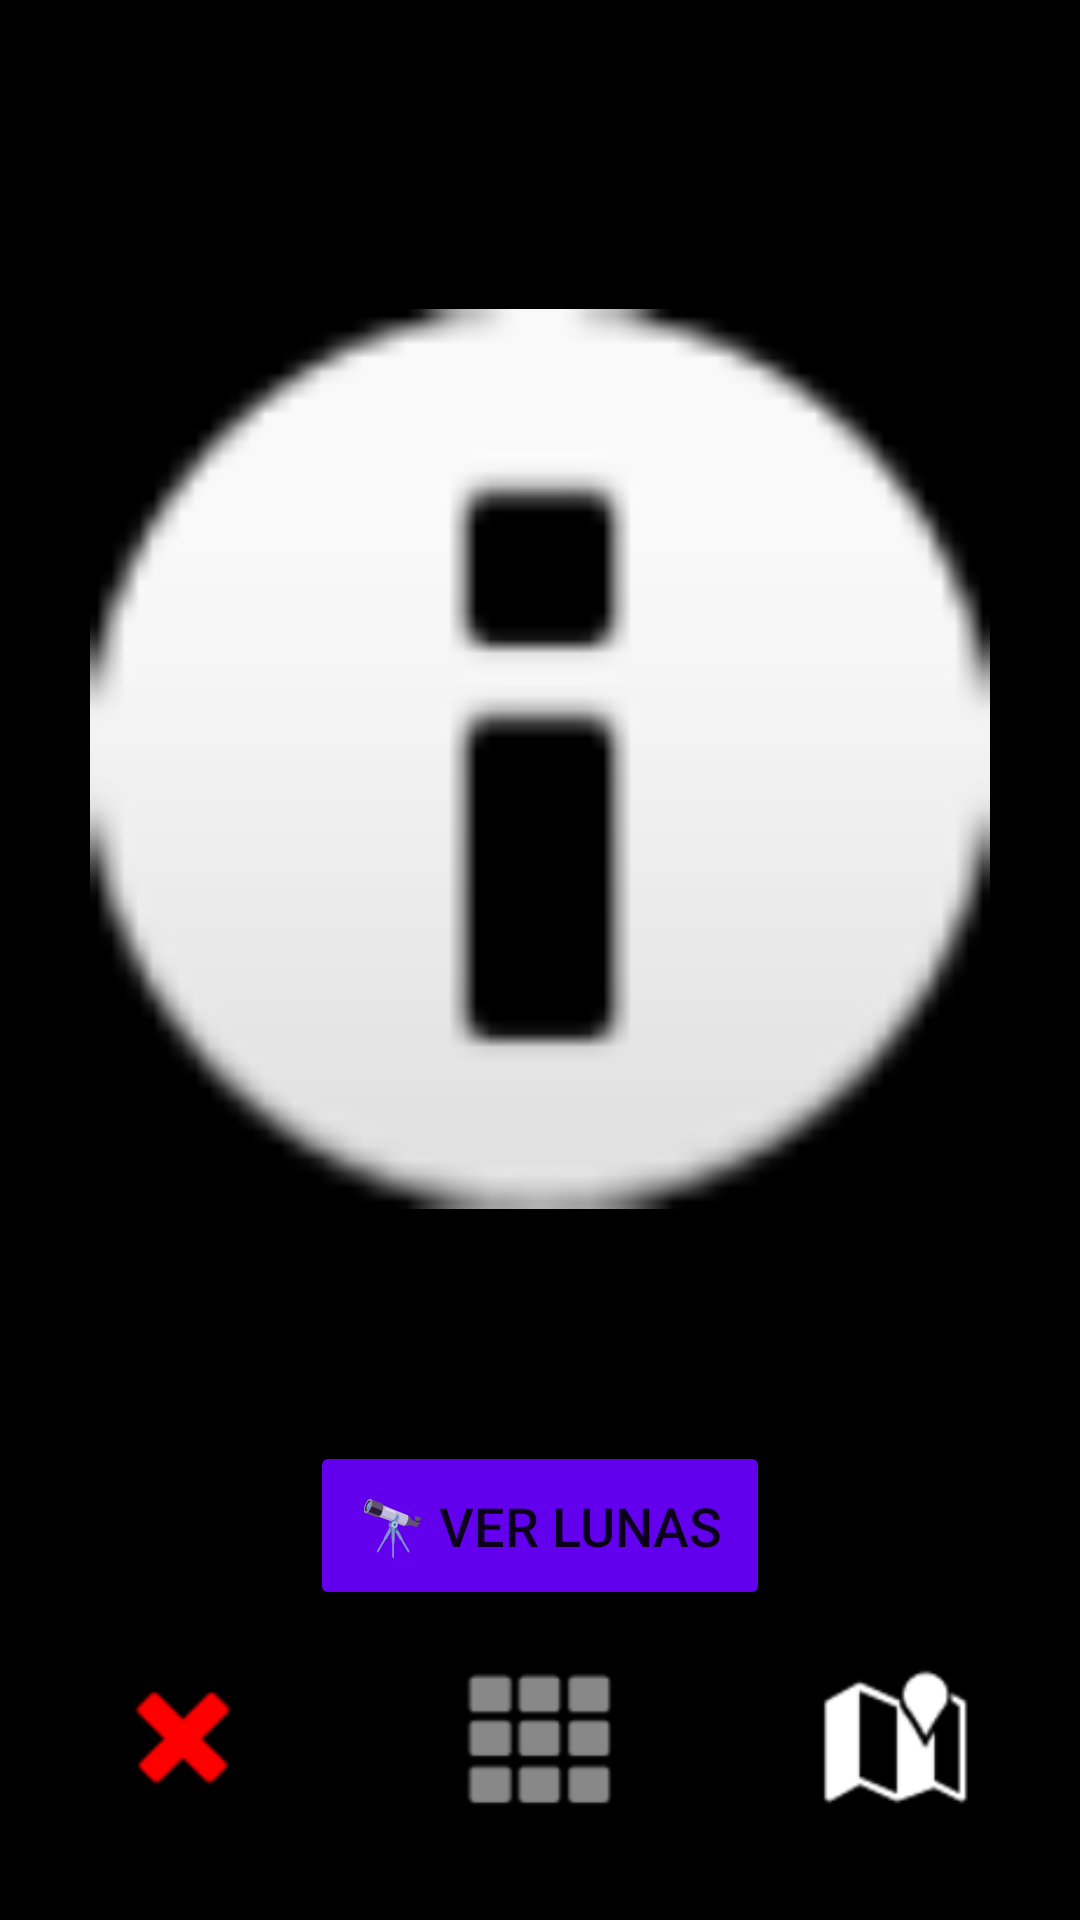

The Android layout XML behind this screen, and the referenced resources:
<!-- AndroidManifest.xml: activity theme Theme.AppCompat.Light.NoActionBar -->
<!-- res/layout/activity_planet.xml -->
<?xml version="1.0" encoding="utf-8"?>
<RelativeLayout xmlns:android="http://schemas.android.com/apk/res/android"
    android:layout_width="match_parent"
    android:layout_height="match_parent"
    android:background="@color/space_black"
    android:padding="16dp">

    
    <LinearLayout
        android:layout_width="match_parent"
        android:layout_height="match_parent"
        android:orientation="vertical"
        android:gravity="center"
        android:layout_centerInParent="true">

        
        <ImageView
            android:id="@+id/planetImage"
            android:layout_width="300dp"
            android:layout_height="300dp"
            android:scaleType="fitXY"
            android:src="@android:drawable/ic_dialog_info"
            android:contentDescription="Planeta"
            android:layout_marginBottom="20dp"/>

        
        <TextView
            android:id="@+id/tvPlanetName"
            android:layout_width="wrap_content"
            android:layout_height="wrap_content"
            android:textSize="28sp"
            android:textStyle="bold"
            android:textColor="@color/white"
            android:layout_marginBottom="20dp"/>

        
        <Button
            android:id="@+id/btnViewMoons"
            android:layout_width="wrap_content"
            android:layout_height="wrap_content"
            android:text="🔭 Ver Lunas"
            android:textSize="18sp"
            android:padding="16dp"
            android:backgroundTint="@color/purple_500"/>

    </LinearLayout>

    
    <ImageView
        android:id="@+id/pointInterest1"
        android:layout_width="50dp"
        android:layout_height="50dp"
        android:layout_alignParentBottom="true"
        android:layout_alignParentLeft="true"
        android:layout_margin="20dp"
        android:src="@android:drawable/ic_delete"
        android:contentDescription="Volcán"
        android:tint="@color/red"/>

    <ImageView
        android:id="@+id/pointInterest2"
        android:layout_width="50dp"
        android:layout_height="50dp"
        android:layout_alignParentBottom="true"
        android:layout_centerHorizontal="true"
        android:layout_margin="20dp"
        android:src="@android:drawable/ic_dialog_dialer"
        android:contentDescription="Cráter"
        android:tint="@color/gray"/>

    <ImageView
        android:id="@+id/pointInterest3"
        android:layout_width="50dp"
        android:layout_height="50dp"
        android:layout_alignParentBottom="true"
        android:layout_alignParentRight="true"
        android:layout_margin="20dp"
        android:src="@android:drawable/ic_dialog_map"
        android:contentDescription="Base"
        android:tint="@color/white"/>

</RelativeLayout>
<!-- resources referenced by this layout -->
<resources>
  <color name="gray">#FF888888</color>
  <color name="purple_500">#FF6200EE</color>
  <color name="red">#FFFF0000</color>
  <color name="space_black">#FF000000</color>
  <color name="white">#FFFFFFFF</color>
</resources>
